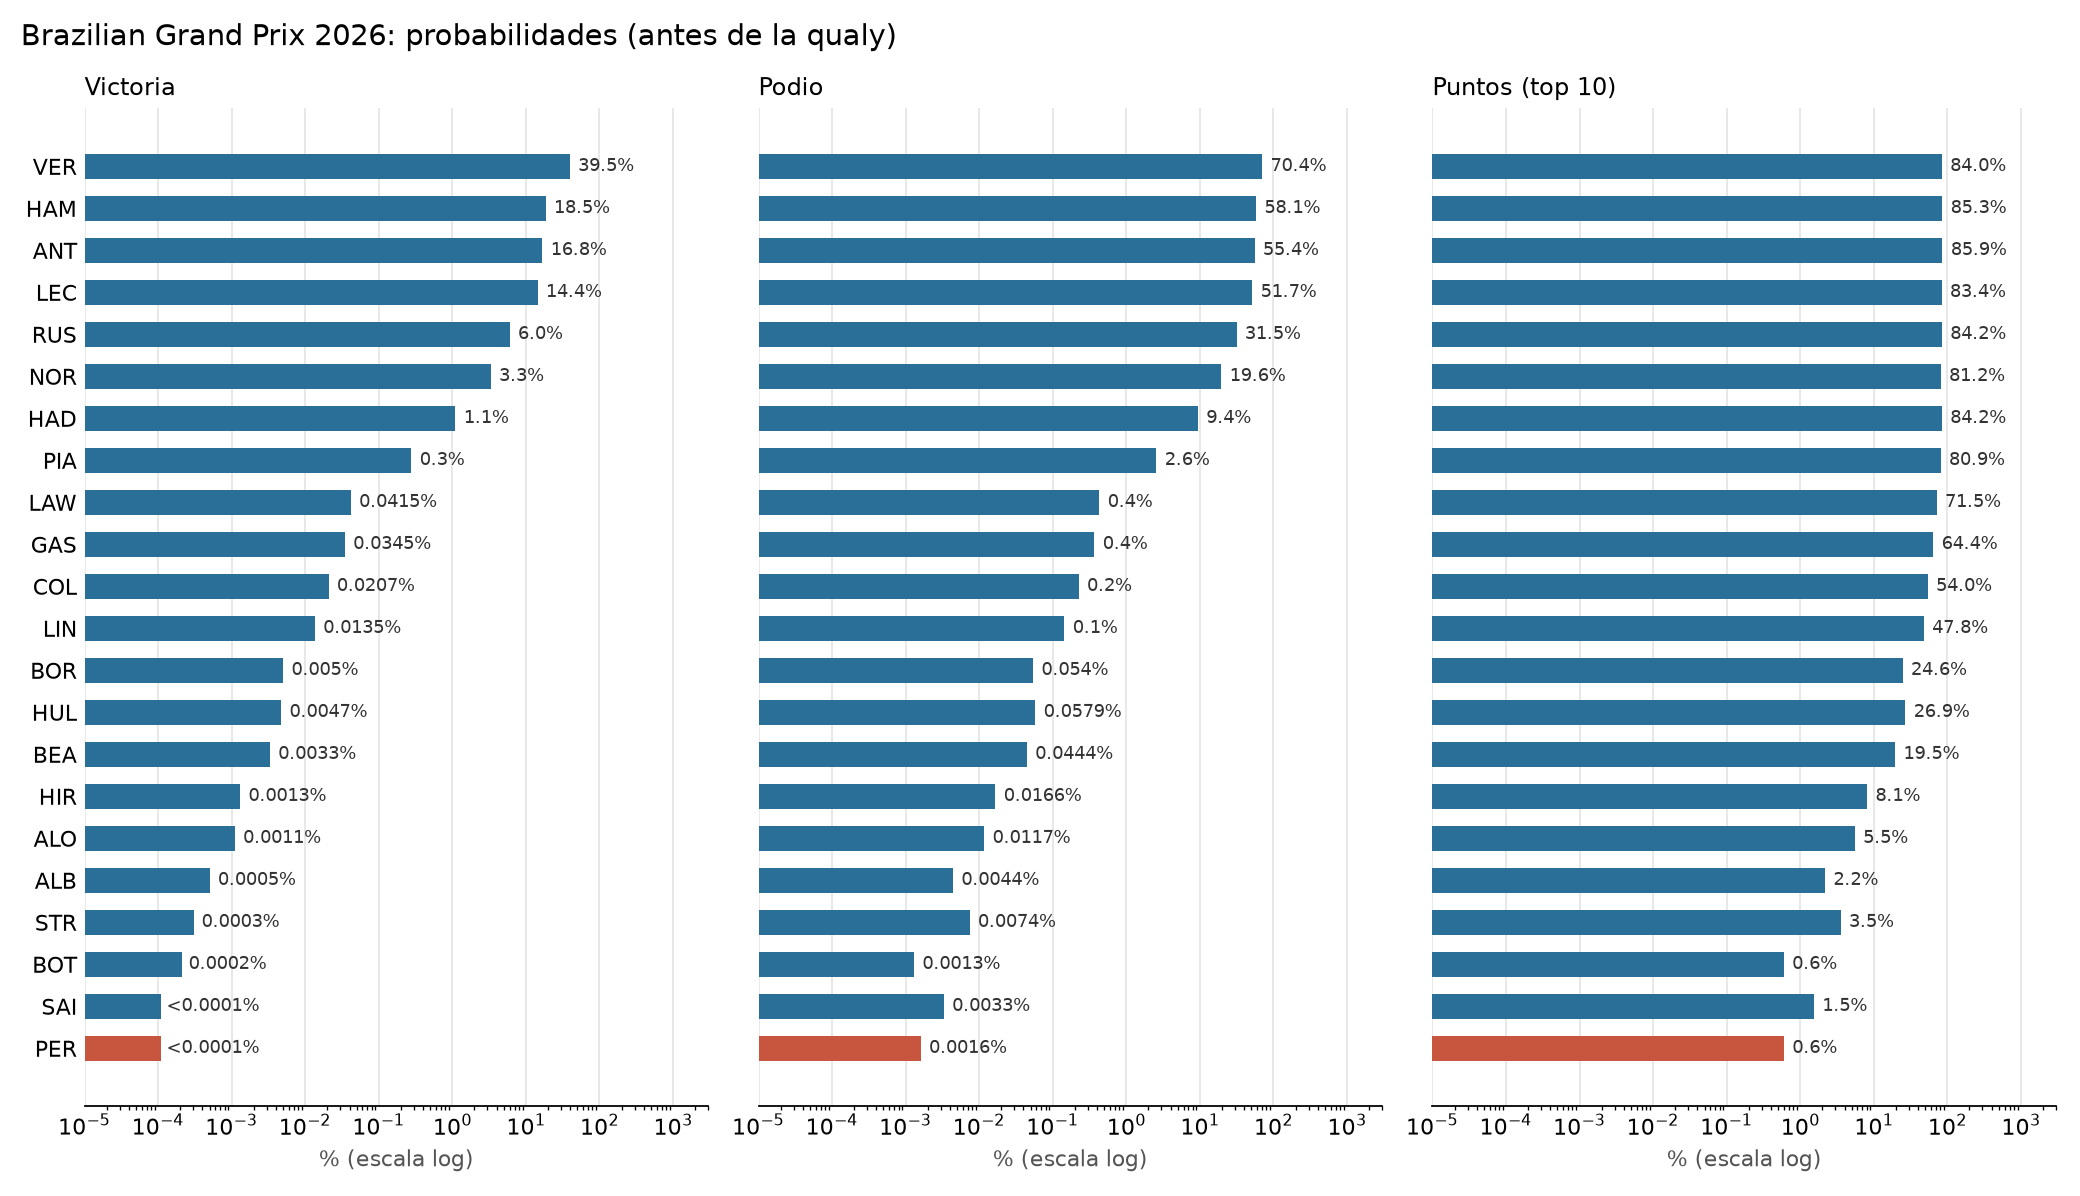

Values plotted in this chart, from the file beside it:
code, team, win, podium, points, exp_points, median_pos
VER, red_bull, 0.3946, 0.7035, 0.8402, 16.5, 2
HAM, ferrari, 0.1853, 0.581, 0.8528, 14, 3
ANT, mercedes, 0.1678, 0.5543, 0.8586, 13.72, 3
LEC, ferrari, 0.144, 0.5166, 0.8345, 12.99, 3
RUS, mercedes, 0.05999, 0.315, 0.842, 10.76, 4
NOR, mclaren, 0.03322, 0.1962, 0.8124, 9.095, 5
HAD, red_bull, 0.01103, 0.09403, 0.8416, 7.648, 6
PIA, mclaren, 0.00277, 0.02569, 0.809, 5.387, 7
LAW, rb, 0.000415, 0.0043, 0.7153, 2.876, 9
GAS, alpine, 0.000345, 0.003682, 0.644, 2.491, 9
COL, alpine, 0.000207, 0.002249, 0.5405, 1.83, 10
LIN, rb, 0.000135, 0.001441, 0.478, 1.412, 11
BOR, audi, 5e-05, 0.00054, 0.2465, 0.6228, 12
HUL, audi, 4.7e-05, 0.000579, 0.2691, 0.6904, 12
BEA, haas, 3.3e-05, 0.000444, 0.1951, 0.4878, 13
HIR, haas, 1.3e-05, 0.000166, 0.08091, 0.1824, 14
ALO, aston_martin, 1.1e-05, 0.000117, 0.05521, 0.1264, 16
ALB, williams, 5e-06, 4.4e-05, 0.02173, 0.0475, 16
STR, aston_martin, 3e-06, 7.4e-05, 0.03538, 0.07914, 18
BOT, cadillac, 2e-06, 1.3e-05, 0.005977, 0.01264, 19
SAI, williams, 0, 3.3e-05, 0.01537, 0.03234, 17
PER, cadillac, 0, 1.6e-05, 0.006002, 0.01282, 18
